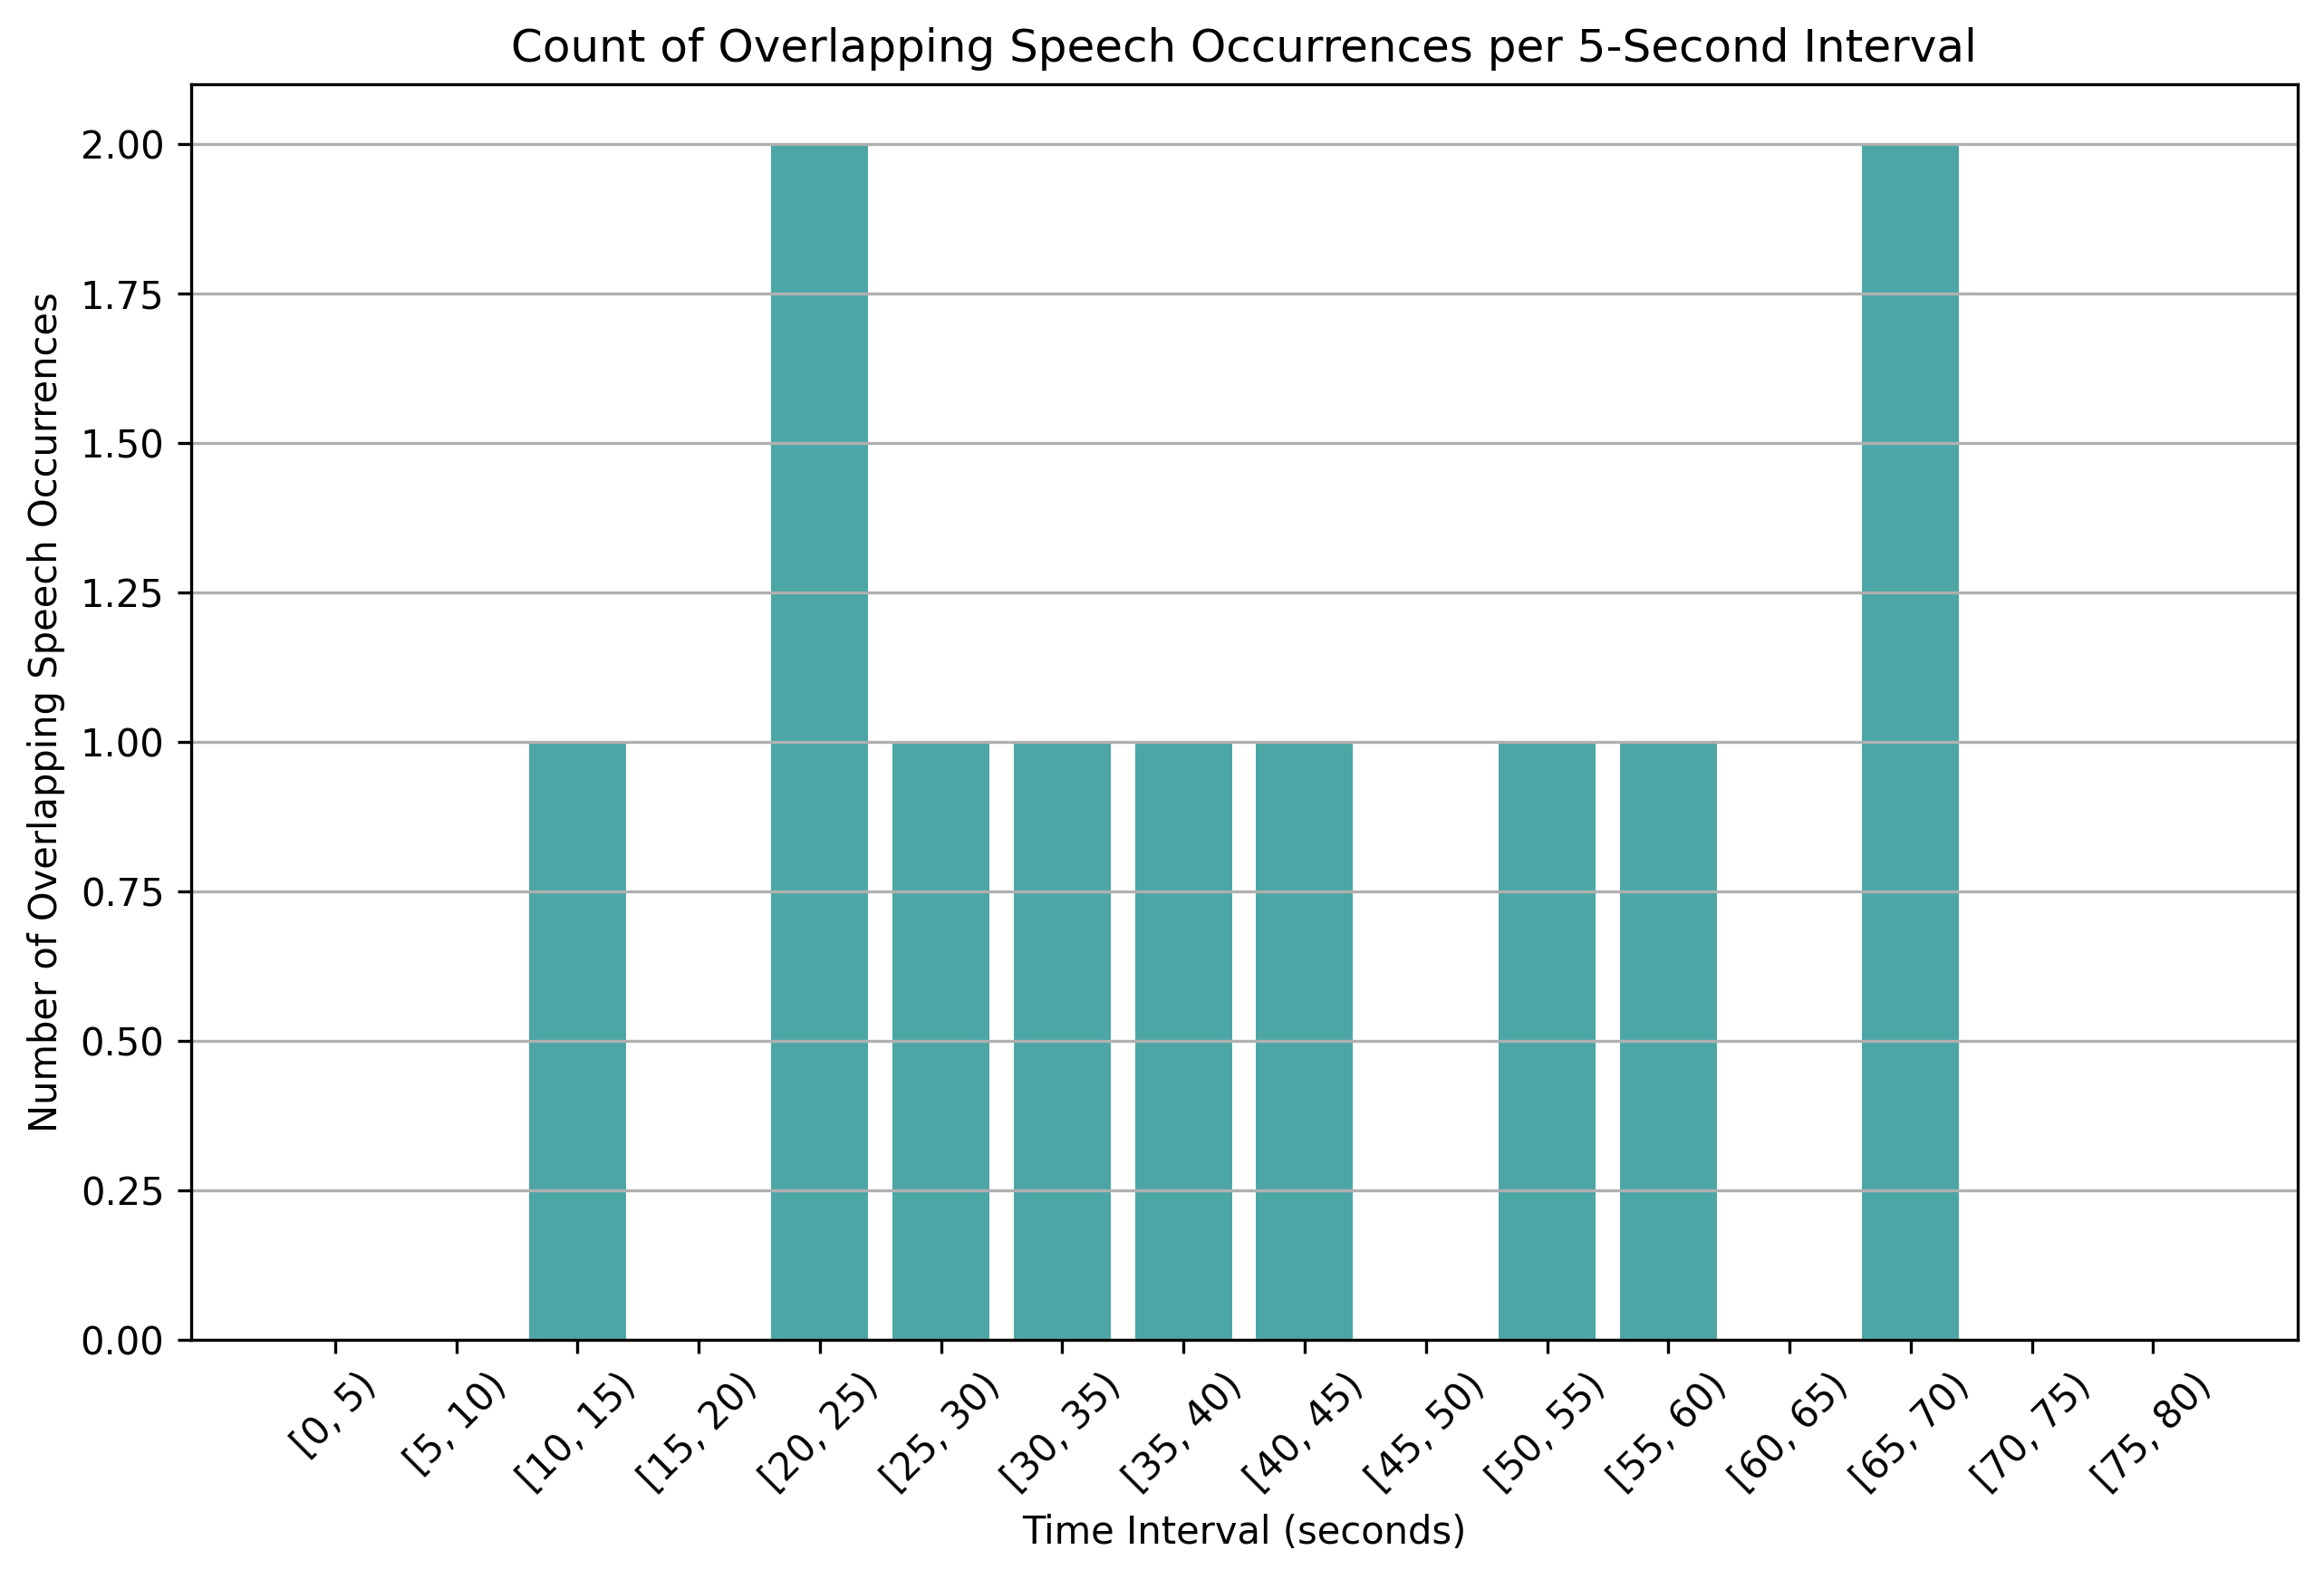

Source data for this figure (header and first rows):
time_bin, overlap_count
[0, 5), 0
[5, 10), 0
[10, 15), 1
[15, 20), 0
[20, 25), 2
[25, 30), 1
[30, 35), 1
[35, 40), 1
[40, 45), 1
[45, 50), 0
[50, 55), 1
[55, 60), 1
[60, 65), 0
[65, 70), 2
[70, 75), 0
[75, 80), 0
